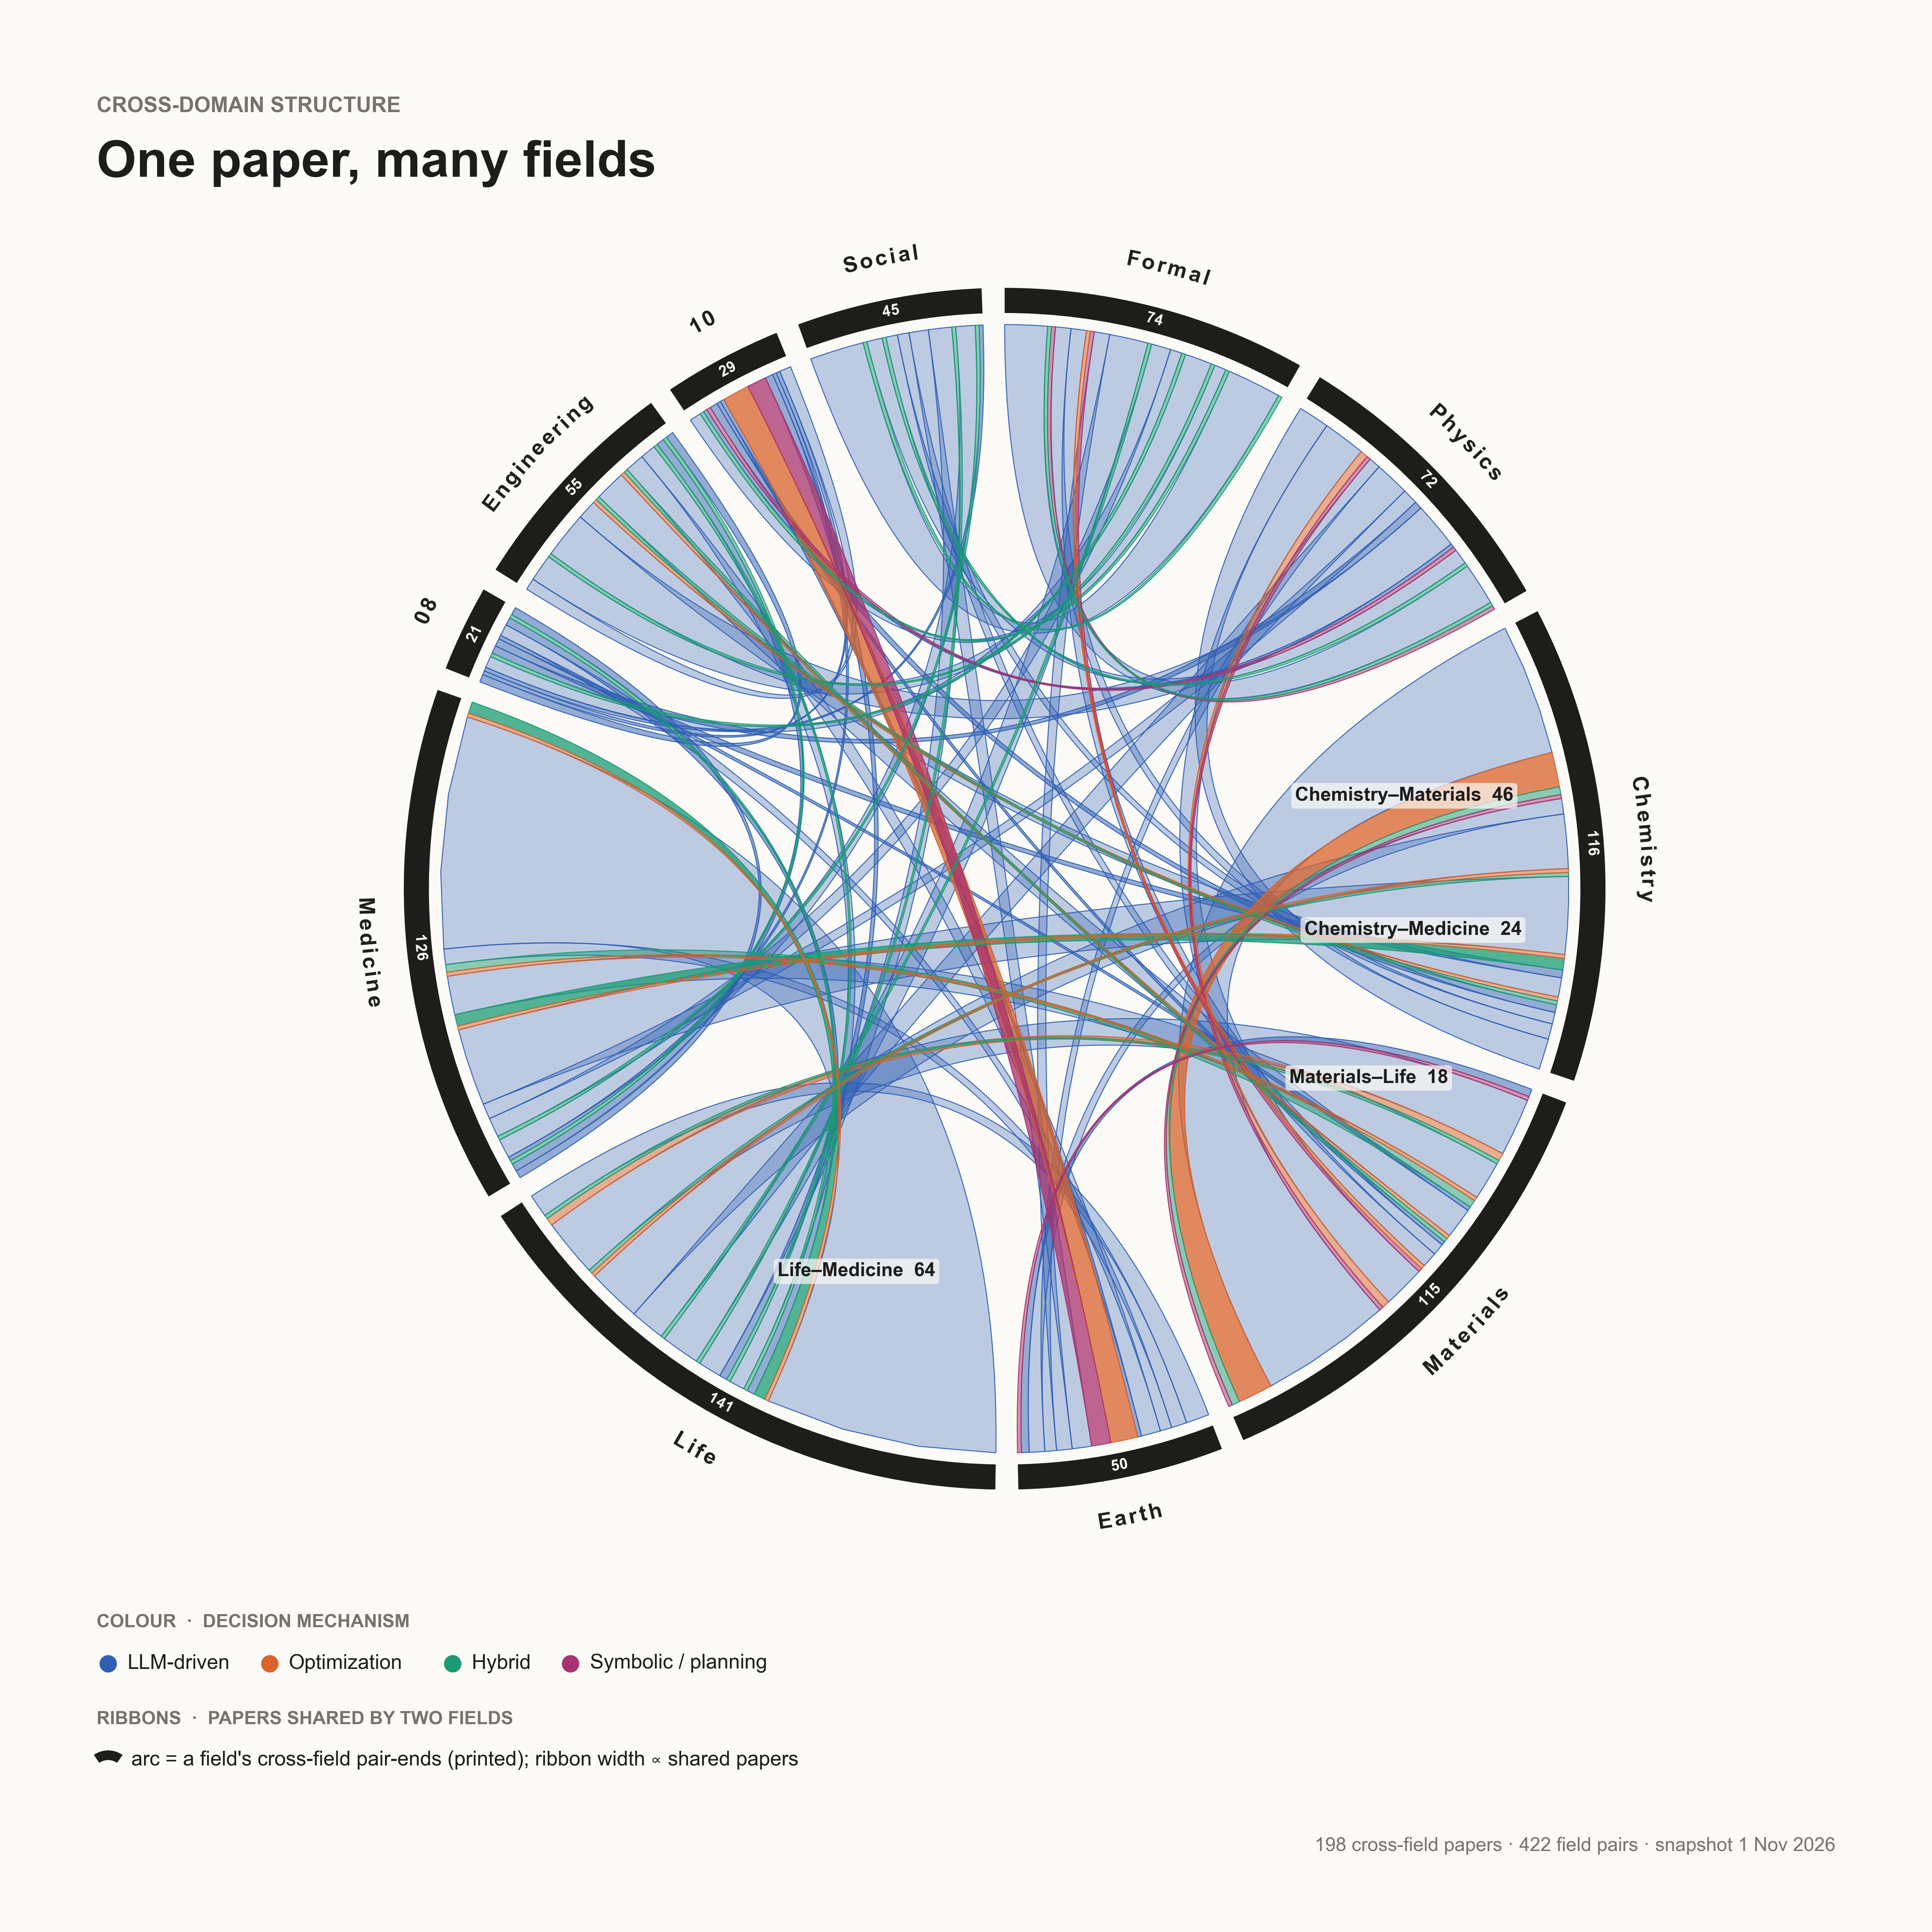

This figure's Python source:
"""Cover · Luminous chord of cross-domain ties. Arc = a field's cross-field pair-ends; each ribbon joins two
fields and is split by the decision mechanism of the papers they share (width proportional to papers)."""
import itertools, math, collections as C
from matplotlib.patches import PathPatch, Wedge
from matplotlib.path import Path as MPath
import style as S, cover as V

ORDER = ["llm", "optimization", "hybrid", "classical"]


def main():
    cards = S.papercards()
    pair = C.Counter()
    for c in cards:
        for a, b in itertools.combinations(sorted(c["fields"]), 2):
            pair[(a, b, c["mechanism"])] += 1
    ends = C.Counter()
    for (a, b, m), n in pair.items():
        ends[a] += n; ends[b] += n
    fig, ax = V.canvas()
    cx, cy, R = V.CX, V.CY, V.RMAX
    span = V.sectors({f: ends[f] for f in S.FIELDS}, gap=2.2)
    per = (span["01"][0] - span["01"][1]) / ends["01"]           # degrees per pair-end
    cursor = {f: span[f][0] for f in S.FIELDS}
    idx = {f: i for i, f in enumerate(S.FIELDS)}
    seg = {}
    for f in S.FIELDS:   # partners in clockwise order from f, then mechanism
        partners = sorted([g for g in S.FIELDS if g != f], key=lambda g: (idx[g] - idx[f]) % 11)
        for g in partners:
            a, b = sorted((f, g))
            for m in ORDER:
                n = pair[(a, b, m)]
                if n:
                    seg[(f, g, m)] = (cursor[f], cursor[f] - n * per)
                    cursor[f] -= n * per
    # ribbons: biggest first so thin ones stay on top
    rib = sorted({(a, b, m): n for (a, b, m), n in pair.items()}.items(), key=lambda t: -t[1])
    for (a, b, m), n in rib:
        a0, a1 = seg[(a, b, m)]; b0, b1 = seg[(b, a, m)]
        P = lambda ang: V.polar(cx, cy, ang, R - 0.6)
        verts = [P(a0)]; codes = [MPath.MOVETO]
        for t in (0.33, 0.66, 1.0):
            verts.append(P(a0 + (a1 - a0) * t)); codes.append(MPath.LINETO)
        verts += [(cx, cy), P(b0)]; codes += [MPath.CURVE3, MPath.CURVE3]
        for t in (0.33, 0.66, 1.0):
            verts.append(P(b0 + (b1 - b0) * t)); codes.append(MPath.LINETO)
        verts += [(cx, cy), P(a0)]; codes += [MPath.CURVE3, MPath.CURVE3]
        path = MPath(verts, codes)
        ax.add_patch(PathPatch(path, fc=V.MECH[m], ec="none", alpha=(0.30 if m == "llm" else 0.75) if n >= 3 else 0.5, zorder=3 if m == "llm" else 3.2))
        ax.add_patch(PathPatch(path, fc="none", ec=V.MECH[m], lw=0.3, alpha=0.9, zorder=3.1 if m == "llm" else 3.3))
    for f, (s0, s1) in span.items():
        ax.add_patch(Wedge((cx, cy), R + 3.2, s1, s0, width=2.6, fc=V.TXT, ec="none", zorder=4))
        lab = S.FSHORT[f] if (s0 - s1) > 13 else f
        V.curved(ax, lab, cx, cy, (s0 + s1) / 2, R + 7.4, 6.4, V.TXT)
        V.curved(ax, str(ends[f]), cx, cy, (s0 + s1) / 2, R + 1.9, 4.4, V.BG, weight="bold", track=0.05) \
            if (s0 - s1) > 6 else None
    # label the four widest ties at the centre-side end of the ribbon
    tot = C.Counter()
    for (a, b, m), n in pair.items():
        tot[(a, b)] += n
    for (a, b), n in tot.most_common(4):
        ang = [ (seg[(a, b, m)][0] + seg[(a, b, m)][1]) / 2 for m in ORDER if (a, b, m) in seg]
        x, y = V.polar(cx, cy, sum(ang) / len(ang), R * 0.72)
        ax.text(x, y, f"{S.FSHORT[a]}–{S.FSHORT[b]}  {n}", fontsize=5.6, color=V.TXT, ha="center", va="center",
                fontweight="bold", zorder=6, bbox=dict(boxstyle="round,pad=0.2", fc=V.BG, ec="none", alpha=0.7))
    V.title(ax, "Cross-domain structure", "One paper, many fields")
    arc = lambda a_, x, y: a_.add_patch(Wedge((x, y - 1.6), 2.6, 55, 125, width=1.0, fc=V.TXT, ec="none"))
    V.legend(ax, tiers=False, extra=("Ribbons  ·  papers shared by two fields", [
        (arc, "arc = a field's cross-field pair-ends (printed); ribbon width ∝ shared papers")]))
    V.footer(ax, "198 cross-field papers · 422 field pairs · snapshot 1 Nov 2026")
    V.save(fig, "cover_chord")


if __name__ == "__main__":
    main()
